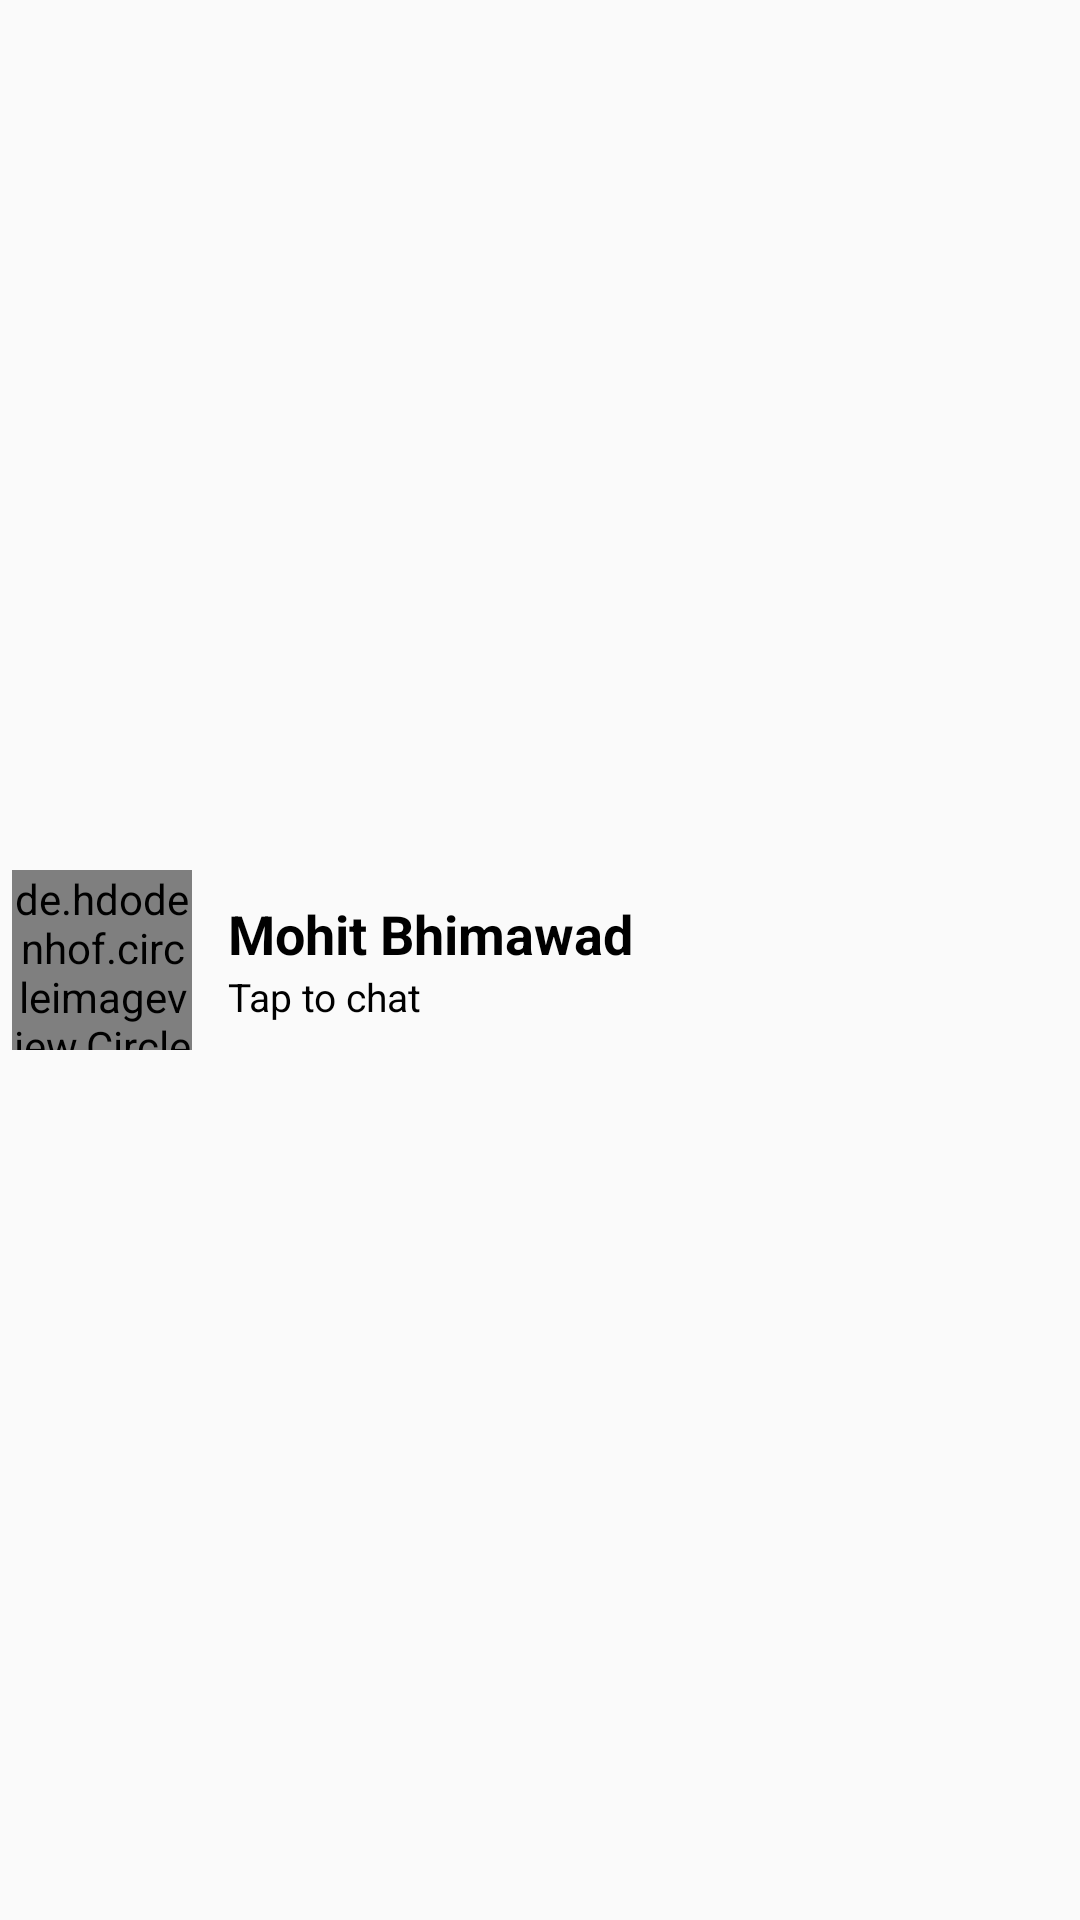

Produce the Android XML layout that renders to this screen, including the resource entries it uses.
<!-- AndroidManifest.xml: application theme Theme.2Cars.NoActionBar -->
<!-- res/layout/chat_user_item_layout.xml -->
<?xml version="1.0" encoding="utf-8"?>
<RelativeLayout xmlns:android="http://schemas.android.com/apk/res/android"
    android:layout_width="match_parent"
    android:layout_height="wrap_content"
    android:layout_margin="12dp"
    android:padding="4dp">



        <de.hdodenhof.circleimageview.CircleImageView
            android:layout_width="60dp"
            android:layout_height="60dp"
            android:src="@drawable/logo"
            android:id="@+id/userImage"
            android:layout_centerVertical="true"
            android:layout_alignParentStart="true"
            />

        <LinearLayout
            android:layout_width="wrap_content"
            android:layout_height="wrap_content"
            android:layout_toEndOf="@id/userImage"
            android:layout_centerVertical="true"
            android:layout_alignParentEnd="true"
            android:layout_marginStart="12dp"
            android:orientation="vertical">

            <TextView
                android:layout_width="wrap_content"
                android:layout_height="wrap_content"
                android:id="@+id/userName"
                android:textSize="18sp"
                android:textStyle="bold"
                android:textColor="#000000"
                android:text="Mohit Bhimawad"/>

            <TextView
                android:layout_width="wrap_content"
                android:layout_height="wrap_content"
                android:id="@+id/recentMsg"
                android:textSize="13sp"
                android:textColor="#000000"
                android:text="Tap to chat"/>

        </LinearLayout>




</RelativeLayout>
<!-- resources referenced by this layout -->
<resources>
  <!-- drawable logo: png bitmap (drawable, 3153 bytes) -->
  <style name="Theme.2Cars.NoActionBar" parent="Theme.AppCompat.DayNight.NoActionBar">
          
          <item name="colorPrimary">@color/colorPrimary</item>
          <item name="colorPrimaryVariant">@color/colorPrimaryDark</item>
          <item name="colorOnPrimary">@color/white</item>
          
          <item name="colorSecondary">@color/teal_200</item>
          <item name="colorSecondaryVariant">@color/teal_700</item>
          <item name="colorOnSecondary">@color/black</item>
          
          <item name="android:statusBarColor">?attr/colorPrimaryVariant</item>
          
      </style>
  <color name="colorPrimary">#128C7E</color>
  <color name="colorPrimaryDark">#075E54</color>
  <color name="white">#FFFFFFFF</color>
  <color name="teal_200">#FF03DAC5</color>
  <color name="teal_700">#FF018786</color>
  <color name="black">#FF000000</color>
</resources>
